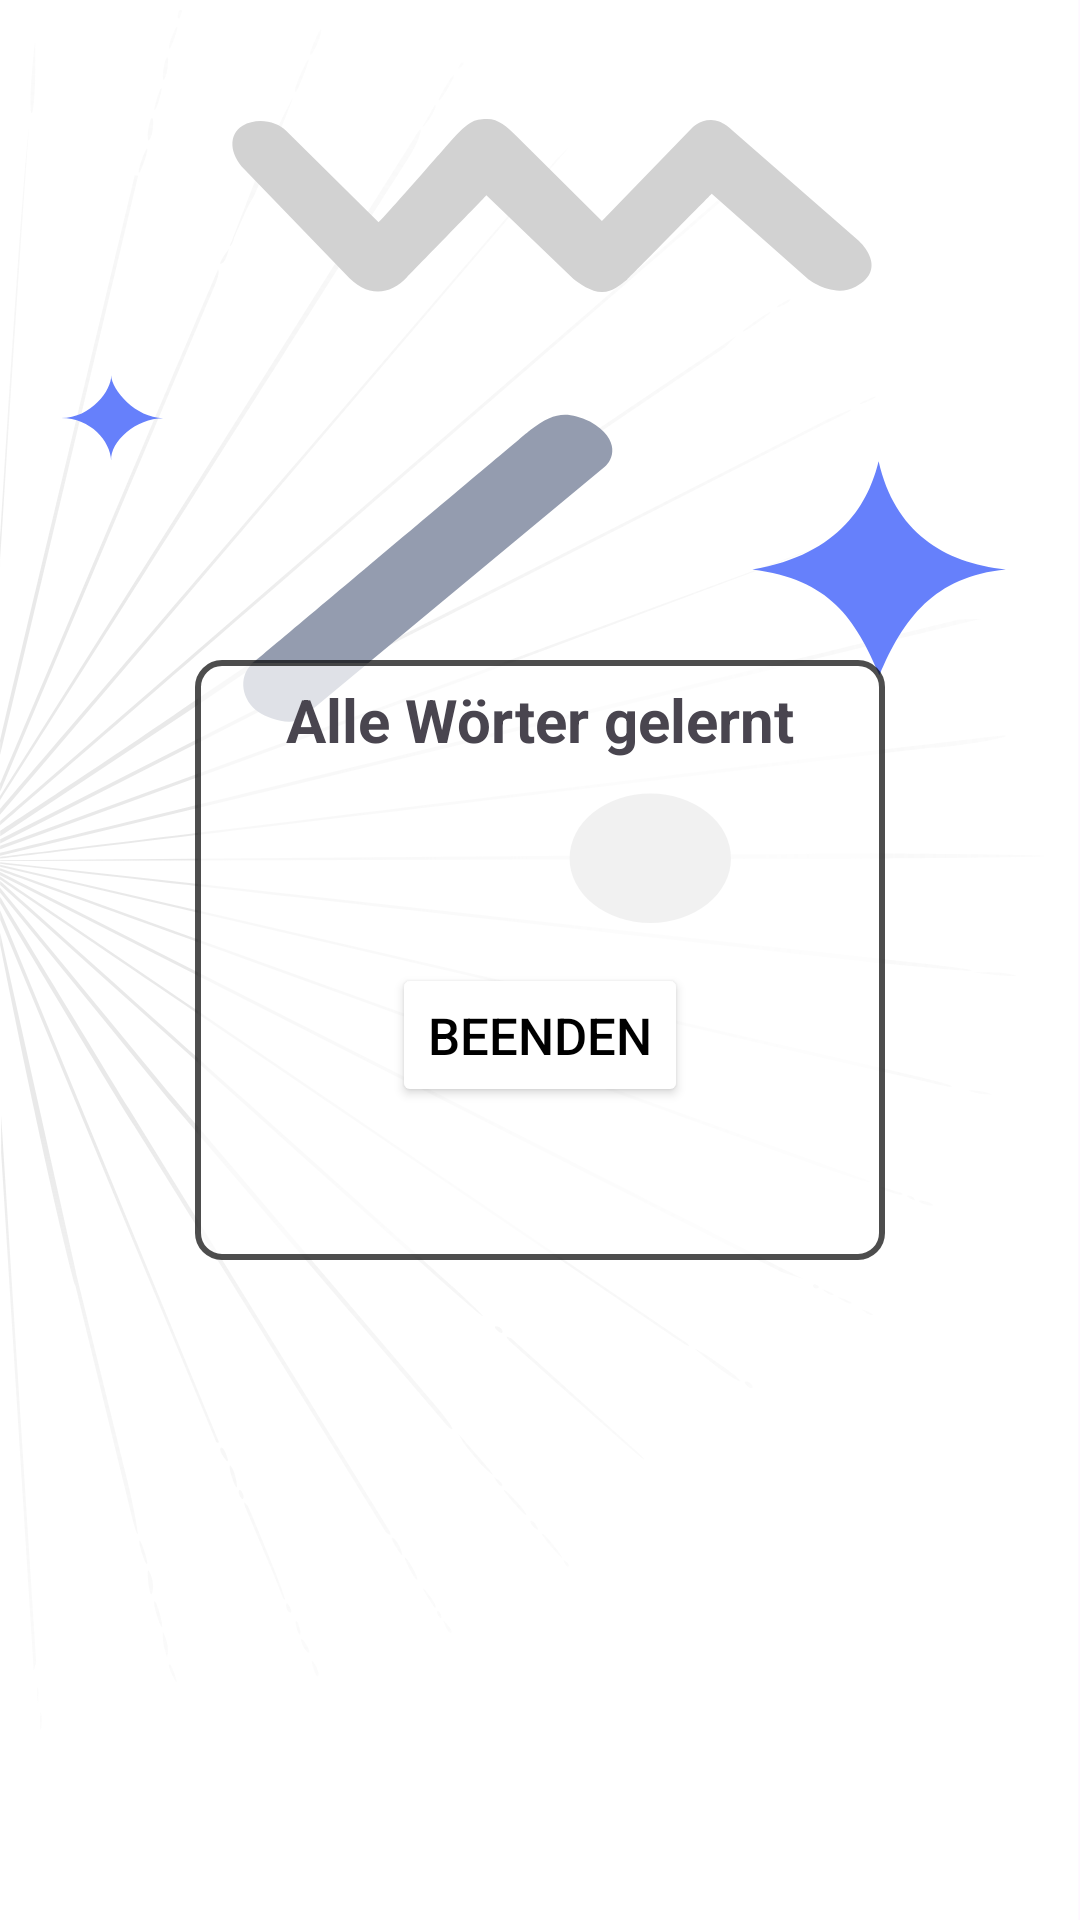

Produce the Android XML layout that renders to this screen, including the resource entries it uses.
<!-- AndroidManifest.xml: application theme Theme.LernApp -->
<!-- res/layout/lernenbeendet_layout.xml -->
<?xml version="1.0" encoding="utf-8"?>
<androidx.constraintlayout.widget.ConstraintLayout xmlns:android="http://schemas.android.com/apk/res/android"
    xmlns:app="http://schemas.android.com/apk/res-auto"
    xmlns:tools="http://schemas.android.com/tools"
    android:layout_width="match_parent"
    android:layout_height="match_parent"
    android:background="@drawable/hintergrundbild">

    <FrameLayout
        android:layout_width="match_parent"
        android:layout_height="match_parent">

        <ImageView
            android:id="@+id/imageView"
            android:layout_width="230dp"
            android:layout_height="200dp"
            android:layout_gravity="center"
            android:contentDescription="Abgerundetes Viereck als Hintergund"
            app:layout_constraintStart_toStartOf="parent"
            app:layout_constraintTop_toTopOf="parent"
            app:srcCompat="@drawable/runder_viereck_hintergrund"
            android:alpha="0.7"/>

        <TextView
            android:id="@+id/textViewLernenBeendet"
            android:layout_width="wrap_content"
            android:layout_height="wrap_content"
            android:text="Alle Wörter gelernt"
            android:layout_gravity="center"
            android:layout_marginBottom="80dp"
            android:textSize="20sp"
            android:textStyle="bold"
            app:layout_constraintStart_toStartOf="parent"
            app:layout_constraintTop_toTopOf="parent" />


        <Button
            android:id="@+id/buttonBeenden"
            android:layout_width="wrap_content"
            android:layout_height="wrap_content"
            android:layout_gravity="center"
            android:text="Beenden"
            android:textSize="17sp"
            android:backgroundTint="@color/white"
            android:textColor="@color/black"
            android:layout_marginTop="25dp" />

    </FrameLayout>

</androidx.constraintlayout.widget.ConstraintLayout>
<!-- resources referenced by this layout -->
<resources>
  <!-- drawable hintergrundbild: vector/xml drawable (drawable, 9712 chars, omitted) -->
  <!-- drawable runder_viereck_hintergrund (drawable) -->
  <?xml version="1.0" encoding="utf-8"?>
  <shape xmlns:android="http://schemas.android.com/apk/res/android">
      <solid android:color="?attr/hintergrundfarbe" />" />
      <corners android:radius="8dp" />
      <stroke
          android:width="2dp"
          android:color="?attr/gegenteilhintergrundfarbe" />
  </shape>
  <style name="Theme.LernApp" parent="Base.Theme.LernApp" />
  <style name="Base.Theme.LernApp" parent="Theme.Material3.DayNight.NoActionBar">
          
          
          <item name="hintergrundfarbe">@color/white</item>
          <item name="android:statusBarColor">@color/white</item>
          <item name="gegenteilhintergrundfarbe">#000101</item>
      </style>
  <!-- not gathered from this repository: default colours our renderer supplied (Android Studio template values) -->
  <color name="black">#FF000000</color>
  <color name="white">#FFFFFFFF</color>
</resources>
